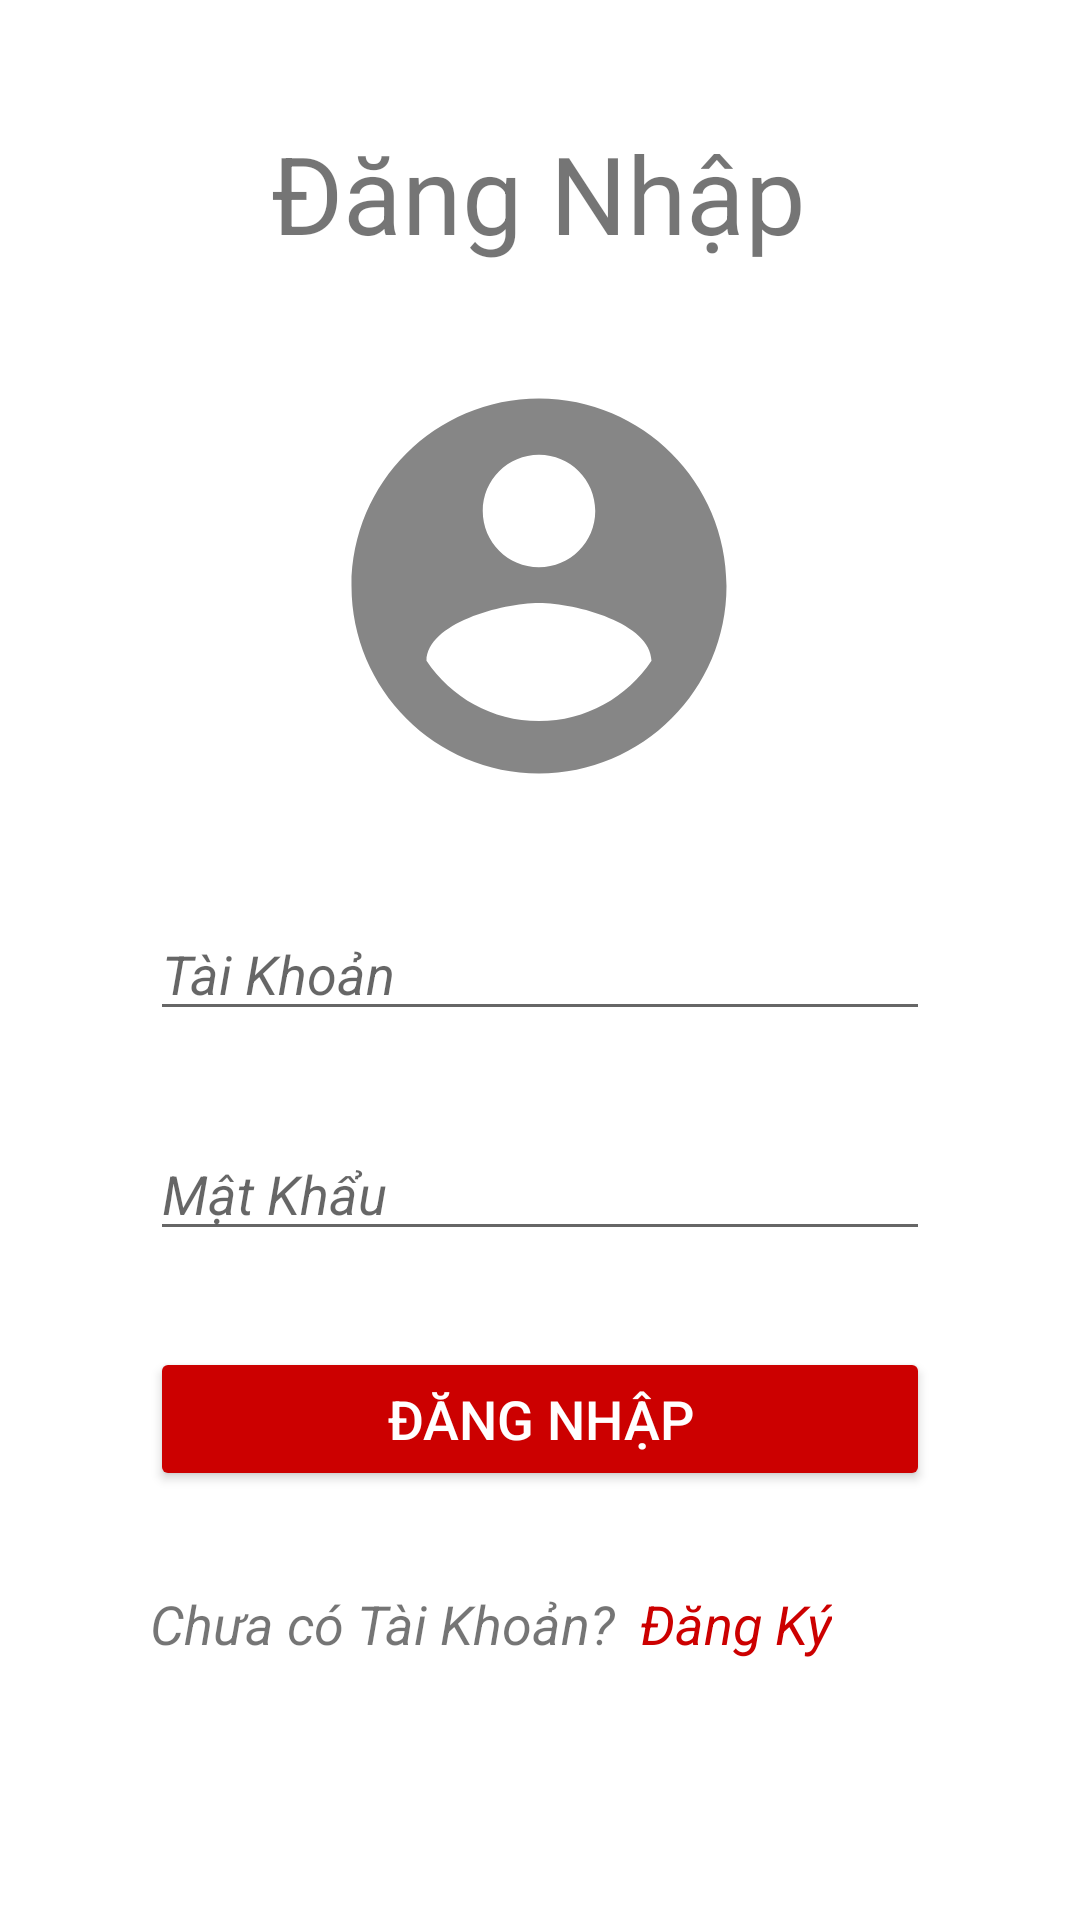

Write the Android layout XML for this screen, with the resource values it uses.
<!-- AndroidManifest.xml: application theme Theme.CongThucNauAn -->
<!-- res/layout/activity_main.xml -->
<?xml version="1.0" encoding="utf-8"?>
<androidx.constraintlayout.widget.ConstraintLayout xmlns:android="http://schemas.android.com/apk/res/android"
    xmlns:app="http://schemas.android.com/apk/res-auto"
    xmlns:tools="http://schemas.android.com/tools"
    android:layout_width="match_parent"
    android:layout_height="match_parent"
    tools:context=".MainActivity">


    <TextView
        android:id="@+id/textView"
        android:layout_width="wrap_content"
        android:layout_height="wrap_content"
        android:layout_marginTop="40dp"
        android:text="Đăng Nhập"
        android:textSize="36sp"
        app:layout_constraintEnd_toEndOf="parent"
        app:layout_constraintHorizontal_bias="0.497"
        app:layout_constraintStart_toStartOf="parent"
        app:layout_constraintTop_toTopOf="parent" />

    <ImageView
        android:id="@+id/imageView3"
        android:layout_width="150dp"
        android:layout_height="150dp"
        android:layout_marginTop="32dp"
        app:layout_constraintEnd_toEndOf="@+id/textView"
        app:layout_constraintStart_toStartOf="@+id/textView"
        app:layout_constraintTop_toBottomOf="@+id/textView"
        app:srcCompat="@drawable/ic_baseline_tai_khoan_40" />

    <EditText
        android:id="@+id/TaiKhoan"
        android:layout_width="0dp"
        android:layout_height="wrap_content"
        android:layout_marginStart="50dp"
        android:layout_marginTop="32dp"
        android:layout_marginEnd="50dp"
        android:ems="10"
        android:hint="@string/nav_taikhoan"
        android:inputType="textPersonName"
        android:textStyle="italic"
        app:layout_constraintEnd_toEndOf="parent"
        app:layout_constraintStart_toStartOf="parent"
        app:layout_constraintTop_toBottomOf="@+id/imageView3" />

    <EditText
        android:id="@+id/Password"
        android:layout_width="0dp"
        android:layout_height="wrap_content"
        android:layout_marginTop="32dp"
        android:ems="10"
        android:hint="@string/matkhau"
        android:inputType="textPassword"
        android:textStyle="italic"
        app:layout_constraintEnd_toEndOf="@+id/TaiKhoan"
        app:layout_constraintHorizontal_bias="0.0"
        app:layout_constraintStart_toStartOf="@+id/TaiKhoan"
        app:layout_constraintTop_toBottomOf="@+id/TaiKhoan" />

    <Button
        android:id="@+id/ĐangNhap"
        android:layout_width="0dp"
        android:layout_height="wrap_content"
        android:layout_marginTop="32dp"
        android:backgroundTint="@android:color/holo_red_dark"
        android:text="Đăng Nhập"
        android:onClick="openHomeActivity"
        android:textColor="@color/white"
        android:textSize="18sp"
        app:layout_constraintEnd_toEndOf="@+id/Password"
        app:layout_constraintHorizontal_bias="0.0"
        app:layout_constraintStart_toStartOf="@+id/Password"
        app:layout_constraintTop_toBottomOf="@+id/Password" />

    <TextView
        android:id="@+id/textView5"
        android:layout_width="wrap_content"
        android:layout_height="wrap_content"
        android:layout_marginTop="32dp"
        android:text="Chưa có Tài Khoản?"
        android:textAlignment="inherit"
        android:textSize="18sp"
        android:textStyle="italic"
        app:layout_constraintStart_toStartOf="@+id/ĐangNhap"
        app:layout_constraintTop_toBottomOf="@+id/ĐangNhap" />

    <TextView
        android:id="@+id/txt_DangKy"
        android:layout_width="wrap_content"
        android:layout_height="wrap_content"
        android:layout_marginStart="8dp"
        android:backgroundTint="#FFFFFF"
        android:onClick="signUp"
        android:text="@string/DangKy"
        android:textColor="@android:color/holo_red_dark"
        android:textSize="18sp"
        android:textStyle="italic"
        app:layout_constraintBaseline_toBaselineOf="@+id/textView5"
        app:layout_constraintStart_toEndOf="@+id/textView5" />

</androidx.constraintlayout.widget.ConstraintLayout>
<!-- resources referenced by this layout -->
<resources>
  <color name="white">#FFFFFFFF</color>
  <!-- drawable ic_baseline_tai_khoan_40 (drawable) -->
  <vector android:height="40dp" android:tint="#868686"
      android:viewportHeight="24" android:viewportWidth="24"
      android:width="40dp" xmlns:android="http://schemas.android.com/apk/res/android">
      <path android:fillColor="@android:color/white" android:pathData="M12,2C6.48,2 2,6.48 2,12s4.48,10 10,10 10,-4.48 10,-10S17.52,2 12,2zM12,5c1.66,0 3,1.34 3,3s-1.34,3 -3,3 -3,-1.34 -3,-3 1.34,-3 3,-3zM12,19.2c-2.5,0 -4.71,-1.28 -6,-3.22 0.03,-1.99 4,-3.08 6,-3.08 1.99,0 5.97,1.09 6,3.08 -1.29,1.94 -3.5,3.22 -6,3.22z"/>
  </vector>
  <string name="DangKy">Đăng Ký</string>
  <string name="matkhau">Mật Khẩu</string>
  <string name="nav_taikhoan">Tài Khoản</string>
  <style name="Theme.CongThucNauAn" parent="Theme.MaterialComponents.DayNight.NoActionBar">
          
          <item name="colorPrimary">@color/purple_500</item>
          <item name="colorPrimaryVariant">@color/purple_700</item>
          <item name="colorOnPrimary">@color/white</item>
          
          <item name="colorSecondary">@color/teal_200</item>
          <item name="colorSecondaryVariant">@color/teal_700</item>
          <item name="colorOnSecondary">@color/black</item>
          
          <item name="android:statusBarColor" tools:targetApi="l">?attr/colorPrimaryVariant</item>
          
      </style>
  <color name="purple_500">#FF6200EE</color>
  <color name="purple_700">#FF3700B3</color>
  <color name="teal_200">#FF03DAC5</color>
  <color name="teal_700">#FF018786</color>
  <color name="black">#FF000000</color>
</resources>
